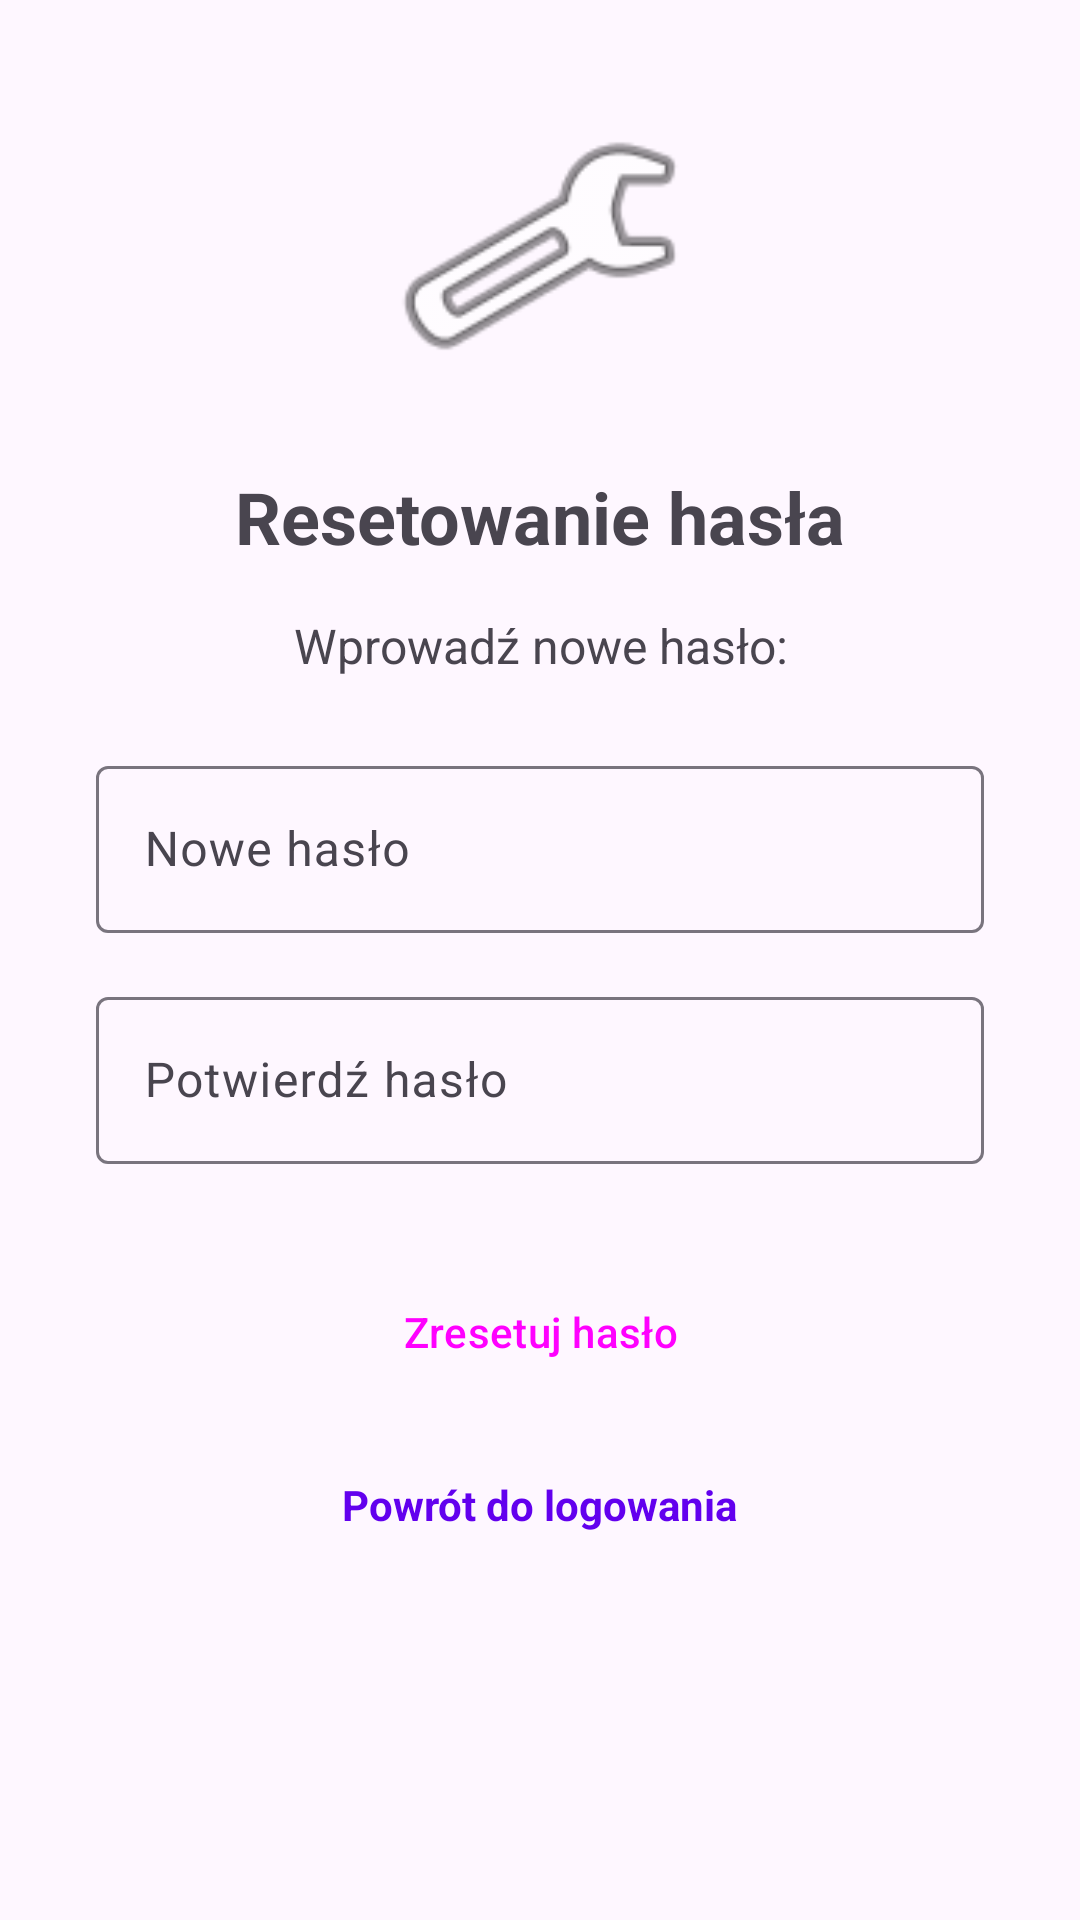

Android layout source for this screen:
<!-- AndroidManifest.xml: application theme Theme.Material3.DayNight.NoActionBar -->
<!-- res/layout/activity_reset_password.xml -->
<?xml version="1.0" encoding="utf-8"?>
<ScrollView xmlns:android="http://schemas.android.com/apk/res/android"
    xmlns:app="http://schemas.android.com/apk/res-auto"
    android:layout_width="match_parent"
    android:layout_height="match_parent"
    android:fillViewport="true">

    <LinearLayout
        android:layout_width="match_parent"
        android:layout_height="wrap_content"
        android:orientation="vertical"
        android:padding="32dp">

        <ImageView
            android:layout_width="100dp"
            android:layout_height="100dp"
            android:layout_gravity="center_horizontal"
            android:src="@android:drawable/ic_menu_manage"
            android:contentDescription="Resetowanie hasła" />

        <TextView
            android:layout_width="match_parent"
            android:layout_height="wrap_content"
            android:layout_marginTop="24dp"
            android:text="Resetowanie hasła"
            android:textAlignment="center"
            android:textSize="24sp"
            android:textStyle="bold" />

        <TextView
            android:layout_width="match_parent"
            android:layout_height="wrap_content"
            android:layout_marginTop="16dp"
            android:text="Wprowadź nowe hasło:"
            android:textAlignment="center"
            android:textSize="16sp" />

        <com.google.android.material.textfield.TextInputLayout
            android:layout_width="match_parent"
            android:layout_height="wrap_content"
            android:layout_marginTop="24dp"
            android:hint="Nowe hasło">

            <com.google.android.material.textfield.TextInputEditText
                android:id="@+id/newPasswordEditText"
                android:layout_width="match_parent"
                android:layout_height="wrap_content"
                android:inputType="textPassword" />

        </com.google.android.material.textfield.TextInputLayout>

        <com.google.android.material.textfield.TextInputLayout
            android:layout_width="match_parent"
            android:layout_height="wrap_content"
            android:layout_marginTop="16dp"
            android:hint="Potwierdź hasło">

            <com.google.android.material.textfield.TextInputEditText
                android:id="@+id/confirmPasswordEditText"
                android:layout_width="match_parent"
                android:layout_height="wrap_content"
                android:inputType="textPassword" />

        </com.google.android.material.textfield.TextInputLayout>

        <Button
            android:id="@+id/resetPasswordButton"
            android:layout_width="match_parent"
            android:layout_height="wrap_content"
            android:layout_marginTop="32dp"
            android:text="Zresetuj hasło"
            style="@style/Widget.Material3.Button" />

        <TextView
            android:id="@+id/backToLoginTextView"
            android:layout_width="wrap_content"
            android:layout_height="wrap_content"
            android:layout_gravity="center_horizontal"
            android:layout_marginTop="24dp"
            android:text="Powrót do logowania"
            android:textColor="@color/primaryColor"
            android:textStyle="bold" />

    </LinearLayout>

</ScrollView>
<!-- resources referenced by this layout -->
<resources>
  <color name="primaryColor">#6200EE</color>
</resources>
